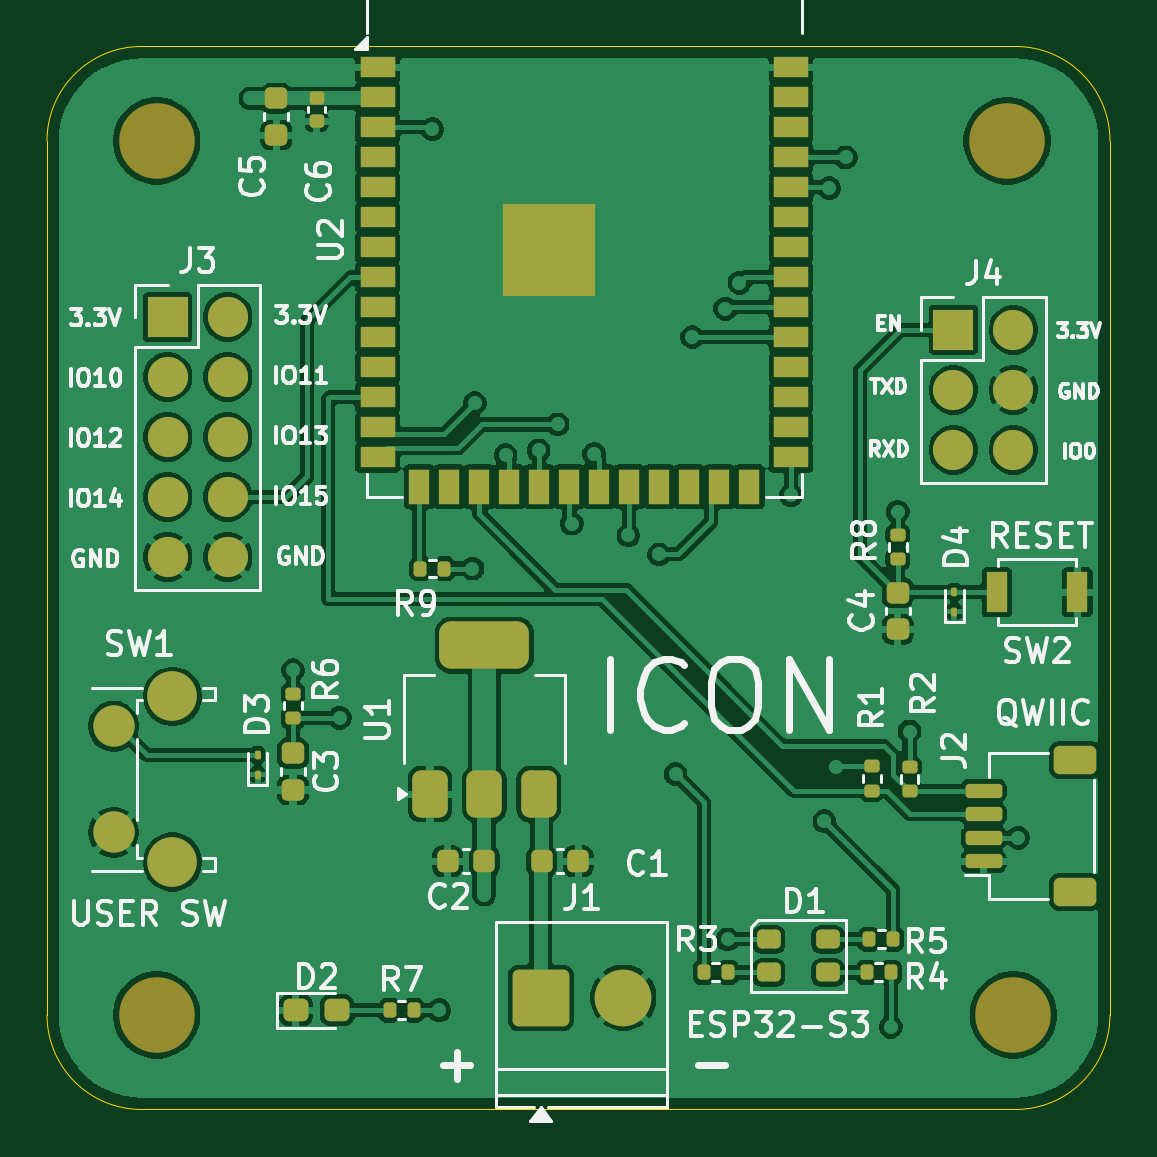
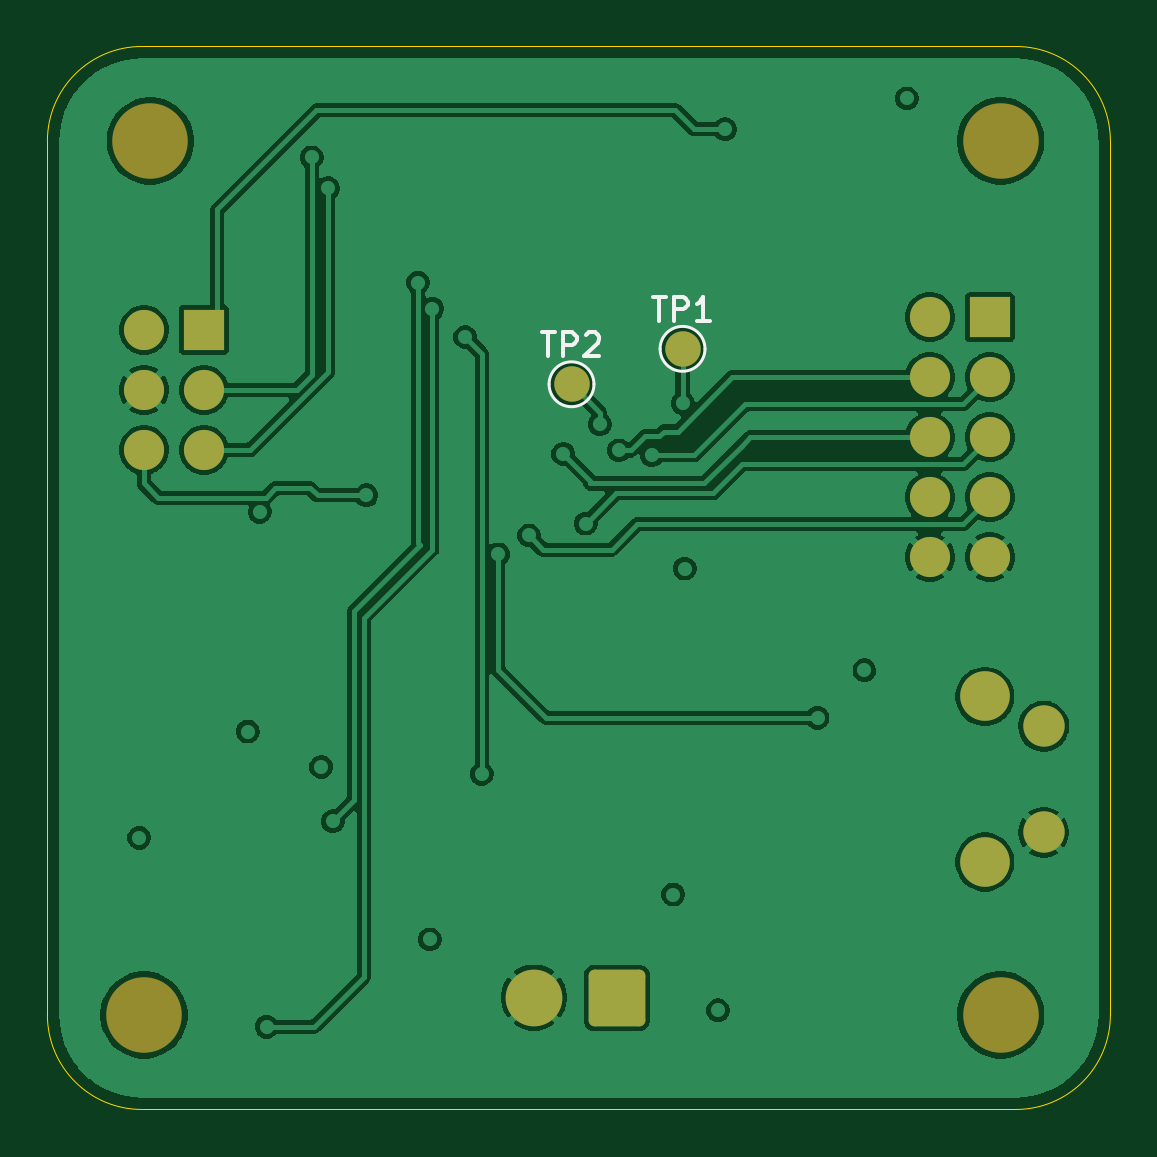
Circuit board: 11 layer files. Board 45.0 x 45.0 mm.
- bottom_copper: ESP32-S3-SMALL-B_Cu.gbr (96211 bytes)
- bottom_mask: ESP32-S3-SMALL-B_Mask.gbr (2290 bytes)
- paste: ESP32-S3-SMALL-B_Paste.gbr (472 bytes)
- bottom_silk: ESP32-S3-SMALL-B_Silkscreen.gbr (2904 bytes)
- outline: ESP32-S3-SMALL-Edge_Cuts.gbr (1043 bytes)
- top_copper: ESP32-S3-SMALL-F_Cu.gbr (188014 bytes)
- top_mask: ESP32-S3-SMALL-F_Mask.gbr (7179 bytes)
- paste: ESP32-S3-SMALL-F_Paste.gbr (5894 bytes)
- top_silk: ESP32-S3-SMALL-F_Silkscreen.gbr (78485 bytes)
- inner_copper: ESP32-S3-SMALL-In1_Cu.gbr (85942 bytes)
- inner_copper: ESP32-S3-SMALL-In2_Cu.gbr (98485 bytes)

=== bottom_copper: ESP32-S3-SMALL-B_Cu.gbr (96211 bytes, source omitted) ===
=== bottom_mask: ESP32-S3-SMALL-B_Mask.gbr (2290 bytes, source withheld) ===
=== paste: ESP32-S3-SMALL-B_Paste.gbr ===
%TF.GenerationSoftware,KiCad,Pcbnew,9.0.7*%
%TF.CreationDate,2026-09-10T20:05:50+01:00*%
%TF.ProjectId,ESP32-S3-SMALL,45535033-322d-4533-932d-534d414c4c2e,rev?*%
%TF.SameCoordinates,Original*%
%TF.FileFunction,Paste,Bot*%
%TF.FilePolarity,Positive*%
%FSLAX46Y46*%
G04 Gerber Fmt 4.6, Leading zero omitted, Abs format (unit mm)*
G04 Created by KiCad (PCBNEW 9.0.7) date 2026-09-10 20:05:50*
%MOMM*%
%LPD*%
G01*
G04 APERTURE LIST*
G04 APERTURE END LIST*
M02*

=== bottom_silk: ESP32-S3-SMALL-B_Silkscreen.gbr ===
%TF.GenerationSoftware,KiCad,Pcbnew,9.0.7*%
%TF.CreationDate,2026-09-10T20:05:50+01:00*%
%TF.ProjectId,ESP32-S3-SMALL,45535033-322d-4533-932d-534d414c4c2e,rev?*%
%TF.SameCoordinates,Original*%
%TF.FileFunction,Legend,Bot*%
%TF.FilePolarity,Positive*%
%FSLAX46Y46*%
G04 Gerber Fmt 4.6, Leading zero omitted, Abs format (unit mm)*
G04 Created by KiCad (PCBNEW 9.0.7) date 2026-09-10 20:05:50*
%MOMM*%
%LPD*%
G01*
G04 APERTURE LIST*
%ADD10C,0.150000*%
%ADD11C,0.120000*%
G04 APERTURE END LIST*
D10*
X148161904Y-88106819D02*
X147590476Y-88106819D01*
X147876190Y-89106819D02*
X147876190Y-88106819D01*
X147257142Y-89106819D02*
X147257142Y-88106819D01*
X147257142Y-88106819D02*
X146876190Y-88106819D01*
X146876190Y-88106819D02*
X146780952Y-88154438D01*
X146780952Y-88154438D02*
X146733333Y-88202057D01*
X146733333Y-88202057D02*
X146685714Y-88297295D01*
X146685714Y-88297295D02*
X146685714Y-88440152D01*
X146685714Y-88440152D02*
X146733333Y-88535390D01*
X146733333Y-88535390D02*
X146780952Y-88583009D01*
X146780952Y-88583009D02*
X146876190Y-88630628D01*
X146876190Y-88630628D02*
X147257142Y-88630628D01*
X146304761Y-88202057D02*
X146257142Y-88154438D01*
X146257142Y-88154438D02*
X146161904Y-88106819D01*
X146161904Y-88106819D02*
X145923809Y-88106819D01*
X145923809Y-88106819D02*
X145828571Y-88154438D01*
X145828571Y-88154438D02*
X145780952Y-88202057D01*
X145780952Y-88202057D02*
X145733333Y-88297295D01*
X145733333Y-88297295D02*
X145733333Y-88392533D01*
X145733333Y-88392533D02*
X145780952Y-88535390D01*
X145780952Y-88535390D02*
X146352380Y-89106819D01*
X146352380Y-89106819D02*
X145733333Y-89106819D01*
X143461904Y-86606819D02*
X142890476Y-86606819D01*
X143176190Y-87606819D02*
X143176190Y-86606819D01*
X142557142Y-87606819D02*
X142557142Y-86606819D01*
X142557142Y-86606819D02*
X142176190Y-86606819D01*
X142176190Y-86606819D02*
X142080952Y-86654438D01*
X142080952Y-86654438D02*
X142033333Y-86702057D01*
X142033333Y-86702057D02*
X141985714Y-86797295D01*
X141985714Y-86797295D02*
X141985714Y-86940152D01*
X141985714Y-86940152D02*
X142033333Y-87035390D01*
X142033333Y-87035390D02*
X142080952Y-87083009D01*
X142080952Y-87083009D02*
X142176190Y-87130628D01*
X142176190Y-87130628D02*
X142557142Y-87130628D01*
X141033333Y-87606819D02*
X141604761Y-87606819D01*
X141319047Y-87606819D02*
X141319047Y-86606819D01*
X141319047Y-86606819D02*
X141414285Y-86749676D01*
X141414285Y-86749676D02*
X141509523Y-86844914D01*
X141509523Y-86844914D02*
X141604761Y-86892533D01*
D11*
%TO.C,TP2*%
X147850000Y-90300000D02*
G75*
G02*
X145950000Y-90300000I-950000J0D01*
G01*
X145950000Y-90300000D02*
G75*
G02*
X147850000Y-90300000I950000J0D01*
G01*
%TO.C,TP1*%
X143150000Y-88800000D02*
G75*
G02*
X141250000Y-88800000I-950000J0D01*
G01*
X141250000Y-88800000D02*
G75*
G02*
X143150000Y-88800000I950000J0D01*
G01*
%TD*%
M02*

=== outline: ESP32-S3-SMALL-Edge_Cuts.gbr ===
%TF.GenerationSoftware,KiCad,Pcbnew,9.0.7*%
%TF.CreationDate,2026-09-10T20:05:50+01:00*%
%TF.ProjectId,ESP32-S3-SMALL,45535033-322d-4533-932d-534d414c4c2e,rev?*%
%TF.SameCoordinates,Original*%
%TF.FileFunction,Profile,NP*%
%FSLAX46Y46*%
G04 Gerber Fmt 4.6, Leading zero omitted, Abs format (unit mm)*
G04 Created by KiCad (PCBNEW 9.0.7) date 2026-09-10 20:05:50*
%MOMM*%
%LPD*%
G01*
G04 APERTURE LIST*
%TA.AperFunction,Profile*%
%ADD10C,0.050000*%
%TD*%
G04 APERTURE END LIST*
D10*
X169087500Y-80000000D02*
X169087500Y-117000000D01*
X128087500Y-121000000D02*
G75*
G02*
X124087500Y-117000000I0J4000000D01*
G01*
X124087500Y-80000000D02*
G75*
G02*
X128087500Y-76000000I4000000J0D01*
G01*
X169087500Y-117000000D02*
G75*
G02*
X165087500Y-121000000I-4000000J0D01*
G01*
X165087500Y-76000000D02*
G75*
G02*
X169087500Y-80000000I0J-4000000D01*
G01*
X165087500Y-121000000D02*
X128087500Y-121000000D01*
X128087500Y-76000000D02*
X165087500Y-76000000D01*
X124087500Y-117000000D02*
X124087500Y-80000000D01*
M02*

=== top_copper: ESP32-S3-SMALL-F_Cu.gbr (188014 bytes, source omitted) ===
=== top_mask: ESP32-S3-SMALL-F_Mask.gbr (7179 bytes, source omitted) ===
=== paste: ESP32-S3-SMALL-F_Paste.gbr ===
%TF.GenerationSoftware,KiCad,Pcbnew,9.0.7*%
%TF.CreationDate,2026-09-10T20:05:50+01:00*%
%TF.ProjectId,ESP32-S3-SMALL,45535033-322d-4533-932d-534d414c4c2e,rev?*%
%TF.SameCoordinates,Original*%
%TF.FileFunction,Paste,Top*%
%TF.FilePolarity,Positive*%
%FSLAX46Y46*%
G04 Gerber Fmt 4.6, Leading zero omitted, Abs format (unit mm)*
G04 Created by KiCad (PCBNEW 9.0.7) date 2026-09-10 20:05:50*
%MOMM*%
%LPD*%
G01*
G04 APERTURE LIST*
G04 Aperture macros list*
%AMRoundRect*
0 Rectangle with rounded corners*
0 $1 Rounding radius*
0 $2 $3 $4 $5 $6 $7 $8 $9 X,Y pos of 4 corners*
0 Add a 4 corners polygon primitive as box body*
4,1,4,$2,$3,$4,$5,$6,$7,$8,$9,$2,$3,0*
0 Add four circle primitives for the rounded corners*
1,1,$1+$1,$2,$3*
1,1,$1+$1,$4,$5*
1,1,$1+$1,$6,$7*
1,1,$1+$1,$8,$9*
0 Add four rect primitives between the rounded corners*
20,1,$1+$1,$2,$3,$4,$5,0*
20,1,$1+$1,$4,$5,$6,$7,0*
20,1,$1+$1,$6,$7,$8,$9,0*
20,1,$1+$1,$8,$9,$2,$3,0*%
G04 Aperture macros list end*
%ADD10RoundRect,0.150000X0.625000X-0.150000X0.625000X0.150000X-0.625000X0.150000X-0.625000X-0.150000X0*%
%ADD11RoundRect,0.250000X0.650000X-0.350000X0.650000X0.350000X-0.650000X0.350000X-0.650000X-0.350000X0*%
%ADD12RoundRect,0.225000X-0.225000X-0.250000X0.225000X-0.250000X0.225000X0.250000X-0.225000X0.250000X0*%
%ADD13R,1.500000X0.900000*%
%ADD14R,0.900000X1.500000*%
%ADD15R,0.900000X0.900000*%
%ADD16RoundRect,0.135000X0.135000X0.185000X-0.135000X0.185000X-0.135000X-0.185000X0.135000X-0.185000X0*%
%ADD17RoundRect,0.140000X-0.170000X0.140000X-0.170000X-0.140000X0.170000X-0.140000X0.170000X0.140000X0*%
%ADD18RoundRect,0.135000X-0.185000X0.135000X-0.185000X-0.135000X0.185000X-0.135000X0.185000X0.135000X0*%
%ADD19RoundRect,0.375000X0.375000X-0.625000X0.375000X0.625000X-0.375000X0.625000X-0.375000X-0.625000X0*%
%ADD20RoundRect,0.500000X1.400000X-0.500000X1.400000X0.500000X-1.400000X0.500000X-1.400000X-0.500000X0*%
%ADD21RoundRect,0.225000X-0.250000X0.225000X-0.250000X-0.225000X0.250000X-0.225000X0.250000X0.225000X0*%
%ADD22RoundRect,0.062500X-0.062500X0.117500X-0.062500X-0.117500X0.062500X-0.117500X0.062500X0.117500X0*%
%ADD23R,0.900000X1.700000*%
%ADD24RoundRect,0.135000X-0.135000X-0.185000X0.135000X-0.185000X0.135000X0.185000X-0.135000X0.185000X0*%
%ADD25RoundRect,0.237500X-0.287500X-0.237500X0.287500X-0.237500X0.287500X0.237500X-0.287500X0.237500X0*%
%ADD26RoundRect,0.200000X-0.300000X-0.200000X0.300000X-0.200000X0.300000X0.200000X-0.300000X0.200000X0*%
%ADD27RoundRect,0.225000X0.225000X0.250000X-0.225000X0.250000X-0.225000X-0.250000X0.225000X-0.250000X0*%
G04 APERTURE END LIST*
D10*
%TO.C,J2*%
X163735000Y-110500000D03*
X163735000Y-109500000D03*
X163735000Y-108500000D03*
X163735000Y-107500000D03*
D11*
X167610000Y-111800000D03*
X167610000Y-106200000D03*
%TD*%
D12*
%TO.C,C1*%
X145025000Y-110500000D03*
X146575000Y-110500000D03*
%TD*%
D13*
%TO.C,U2*%
X155585000Y-76880000D03*
X155585000Y-78150000D03*
X155585000Y-79420000D03*
X155585000Y-80690000D03*
X155585000Y-81960000D03*
X155585000Y-83230000D03*
X155585000Y-84500000D03*
X155585000Y-85770000D03*
X155585000Y-87040000D03*
X155585000Y-88310000D03*
X155585000Y-89580000D03*
X155585000Y-90850000D03*
X155585000Y-92120000D03*
X155585000Y-93390000D03*
D14*
X153820000Y-94640000D03*
X152550000Y-94640000D03*
X151280000Y-94640000D03*
X150010000Y-94640000D03*
X148740000Y-94640000D03*
X147470000Y-94640000D03*
X146200000Y-94640000D03*
X144930000Y-94640000D03*
X143660000Y-94640000D03*
X142390000Y-94640000D03*
X141120000Y-94640000D03*
X139850000Y-94640000D03*
D13*
X138085000Y-93390000D03*
X138085000Y-92120000D03*
X138085000Y-90850000D03*
X138085000Y-89580000D03*
X138085000Y-88310000D03*
X138085000Y-87040000D03*
X138085000Y-85770000D03*
X138085000Y-84500000D03*
X138085000Y-83230000D03*
X138085000Y-81960000D03*
X138085000Y-80690000D03*
X138085000Y-79420000D03*
X138085000Y-78150000D03*
X138085000Y-76880000D03*
D15*
X146735000Y-86000000D03*
X146735000Y-84600000D03*
X146735000Y-83200000D03*
X145335000Y-86000000D03*
X145335000Y-84600000D03*
X145335000Y-83200000D03*
X143935000Y-86000000D03*
X143935000Y-84600000D03*
X143935000Y-83200000D03*
%TD*%
D16*
%TO.C,R3*%
X151890000Y-115200000D03*
X152910000Y-115200000D03*
%TD*%
D17*
%TO.C,C6*%
X135500000Y-79160000D03*
X135500000Y-78200000D03*
%TD*%
D18*
%TO.C,R2*%
X160600000Y-106500000D03*
X160600000Y-107520000D03*
%TD*%
D19*
%TO.C,U1*%
X140300000Y-107650000D03*
X142600000Y-107650000D03*
D20*
X142600000Y-101350000D03*
D19*
X144900000Y-107650000D03*
%TD*%
D18*
%TO.C,R1*%
X159000000Y-107500000D03*
X159000000Y-106480000D03*
%TD*%
%TO.C,R6*%
X134500000Y-104420000D03*
X134500000Y-103400000D03*
%TD*%
D21*
%TO.C,C3*%
X134500000Y-107475000D03*
X134500000Y-105925000D03*
%TD*%
D22*
%TO.C,D3*%
X133000000Y-105980000D03*
X133000000Y-106820000D03*
%TD*%
D23*
%TO.C,SW2*%
X167700000Y-99100000D03*
X164300000Y-99100000D03*
%TD*%
D16*
%TO.C,R9*%
X140910000Y-98100000D03*
X139890000Y-98100000D03*
%TD*%
D18*
%TO.C,R8*%
X160100000Y-96680000D03*
X160100000Y-97700000D03*
%TD*%
D16*
%TO.C,R7*%
X139610000Y-116800000D03*
X138590000Y-116800000D03*
%TD*%
D24*
%TO.C,R5*%
X158890000Y-113800000D03*
X159910000Y-113800000D03*
%TD*%
%TO.C,R4*%
X158790000Y-115200000D03*
X159810000Y-115200000D03*
%TD*%
D22*
%TO.C,D4*%
X162500000Y-99920000D03*
X162500000Y-99080000D03*
%TD*%
D25*
%TO.C,D2*%
X134625000Y-116800000D03*
X136375000Y-116800000D03*
%TD*%
D26*
%TO.C,D1*%
X154650000Y-113800000D03*
X154650000Y-115200000D03*
X157150000Y-115200000D03*
X157150000Y-113800000D03*
%TD*%
D21*
%TO.C,C5*%
X133800000Y-78200000D03*
X133800000Y-79750000D03*
%TD*%
%TO.C,C4*%
X160100000Y-99125000D03*
X160100000Y-100675000D03*
%TD*%
D27*
%TO.C,C2*%
X142600000Y-110500000D03*
X141050000Y-110500000D03*
%TD*%
M02*

=== top_silk: ESP32-S3-SMALL-F_Silkscreen.gbr (78485 bytes, source omitted) ===
=== inner_copper: ESP32-S3-SMALL-In1_Cu.gbr (85942 bytes, source omitted) ===
=== inner_copper: ESP32-S3-SMALL-In2_Cu.gbr (98485 bytes, source omitted) ===
